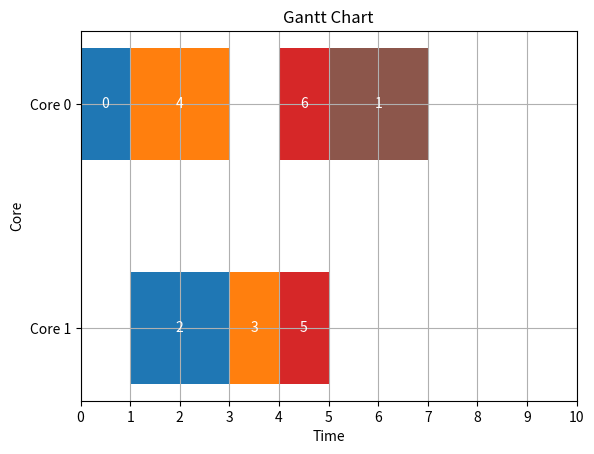

Reproduce this figure in Python.
# import matplotlib.pyplot as plt
# from matplotlib.patches import FancyArrow
# import random

# # Sample JSON data (replace this with your actual JSON data)
# dummy_json_data = [
#     {"task": "Task 1", "start": 1, "end": 4, "arrival": 1, "deadline": 5},
#     {"task": "Task 2", "start": 2, "end": 7, "arrival": 2, "deadline": 9},
#     {"task": "Task 3", "start": 3, "end": 9, "arrival": 3, "deadline": 12}
# ]

# dummy_input = [{'id': '0', 'e': 1.0, 'r': 0, 'd': 10.0, 's': 0, 'c': 1.0}, {'id': '2', 'e': 2.0, 'r': 1, 'd': 3.0, 's': 1.0, 'c': 3.0}, {'id': '3', 'e': 1.0, 'r': 1, 'd': 4.0, 's': 3.0, 'c': 4.0}, {'id': '4', 'e': 2.0, 'r': 0, 'd': 5.0, 's': 1.0, 'c': 3.0}, {'id': '5', 'e': 1.0, 'r': 1, 'd': 6.0, 's': 4.0, 'c': 5.0}, {'id': '6', 'e': 1.0, 'r': 0, 'd': 6.0, 's': 4.0, 'c': 5.0}, {'id': '1', 'e': 2.0, 'r': 0, 'd': 7.0, 's': 5.0, 'c': 7.0}]


# def visualize_schedule(json_data):
#     # Plotting
#     fig, axes = plt.subplots(nrows=len(json_data), figsize=(10, len(json_data)*2))

#     for i, task_data in enumerate(json_data):
#         task = task_data["task"]
#         start = task_data["start"]
#         end = task_data["end"]
#         duration = end - start
#         arrival = task_data["arrival"]
#         deadline = task_data["deadline"]
        
#         r = random.randint(0, 255)
#         g = random.randint(0, 255)
#         b = random.randint(0, 255)
        
#         ax = axes[i]
#         ax.barh(task, width=duration, left=start, height=0.5, color='#{:02x}{:02x}{:02x}'.format(r, g, b), align='center', alpha=0.5)
        
#         # Arrival arrow
#         ax.annotate('', xy=(arrival, 0), xytext=(arrival, -0.2), arrowprops=dict(facecolor='g', arrowstyle='->'))
        
#         # Deadline arrow
#         ax.annotate('', xy=(deadline, 0), xytext=(deadline, 0.2), arrowprops=dict(facecolor='r', arrowstyle='->'))
        
#         # Adjust axes limits and labels
#         ax.set_xlim(0, max(deadline + 1, start + duration + 1))
#         ax.set_ylim(-0.5, 0.5)
#         ax.set_xlabel('Time')
#         ax.set_yticks([])
#         ax.set_title(f'Task {i+1}')

#     # Beautify the plot
#     plt.tight_layout()
#     plt.show()

# visualize_schedule(dummy_json_data)

import matplotlib.pyplot as plt
import numpy as np

tasks = [{'id': '0', 'e': 1.0, 'r': 0, 'd': 10.0, 's': 0, 'c': 1.0}, 
         {'id': '2', 'e': 2.0, 'r': 1, 'd': 3.0, 's': 1.0, 'c': 3.0}, 
         {'id': '3', 'e': 1.0, 'r': 1, 'd': 4.0, 's': 3.0, 'c': 4.0}, 
         {'id': '4', 'e': 2.0, 'r': 0, 'd': 5.0, 's': 1.0, 'c': 3.0}, 
         {'id': '5', 'e': 1.0, 'r': 1, 'd': 6.0, 's': 4.0, 'c': 5.0}, 
         {'id': '6', 'e': 1.0, 'r': 0, 'd': 6.0, 's': 4.0, 'c': 5.0}, 
         {'id': '1', 'e': 2.0, 'r': 0, 'd': 7.0, 's': 5.0, 'c': 7.0}]

# Group tasks by core
cores = {}
for task in tasks:
    core = task['r']
    if core not in cores:
        cores[core] = []
    cores[core].append(task)

fig, ax = plt.subplots()
ax.set_title('Gantt Chart')
ax.set_xlabel('Time')
ax.set_ylabel('Core')

# Define a colormap for distinguishing tasks
colors = plt.cm.tab10(np.linspace(0, 1, len(tasks)))

# Create Gantt chart for each core
for core, core_tasks in cores.items():
    y = [core] * len(core_tasks)
    start_times = [task['s'] for task in core_tasks]
    durations = [task['c'] - task['s'] for task in core_tasks]
    task_ids = [task['id'] for task in core_tasks]

    for i, (start, duration, color, task_id) in enumerate(zip(start_times, durations, colors, task_ids)):
        ax.barh(core, duration, left=start, height=0.5, align='center', color=color, label=f'Task {task_id}')
        ax.text(start + duration / 2, core, f'{task_id}', ha='center', va='center', color='white')

ax.set_yticks(list(cores.keys()))
ax.set_yticklabels([f'Core {core}' for core in cores.keys()])
ax.set_xticks(np.arange(0, max(task['d'] for task in tasks) + 1, 1))
ax.grid(True)
ax.invert_yaxis()  # Invert y-axis to have the cores listed from top to bottom
#ax.legend()

plt.show()
